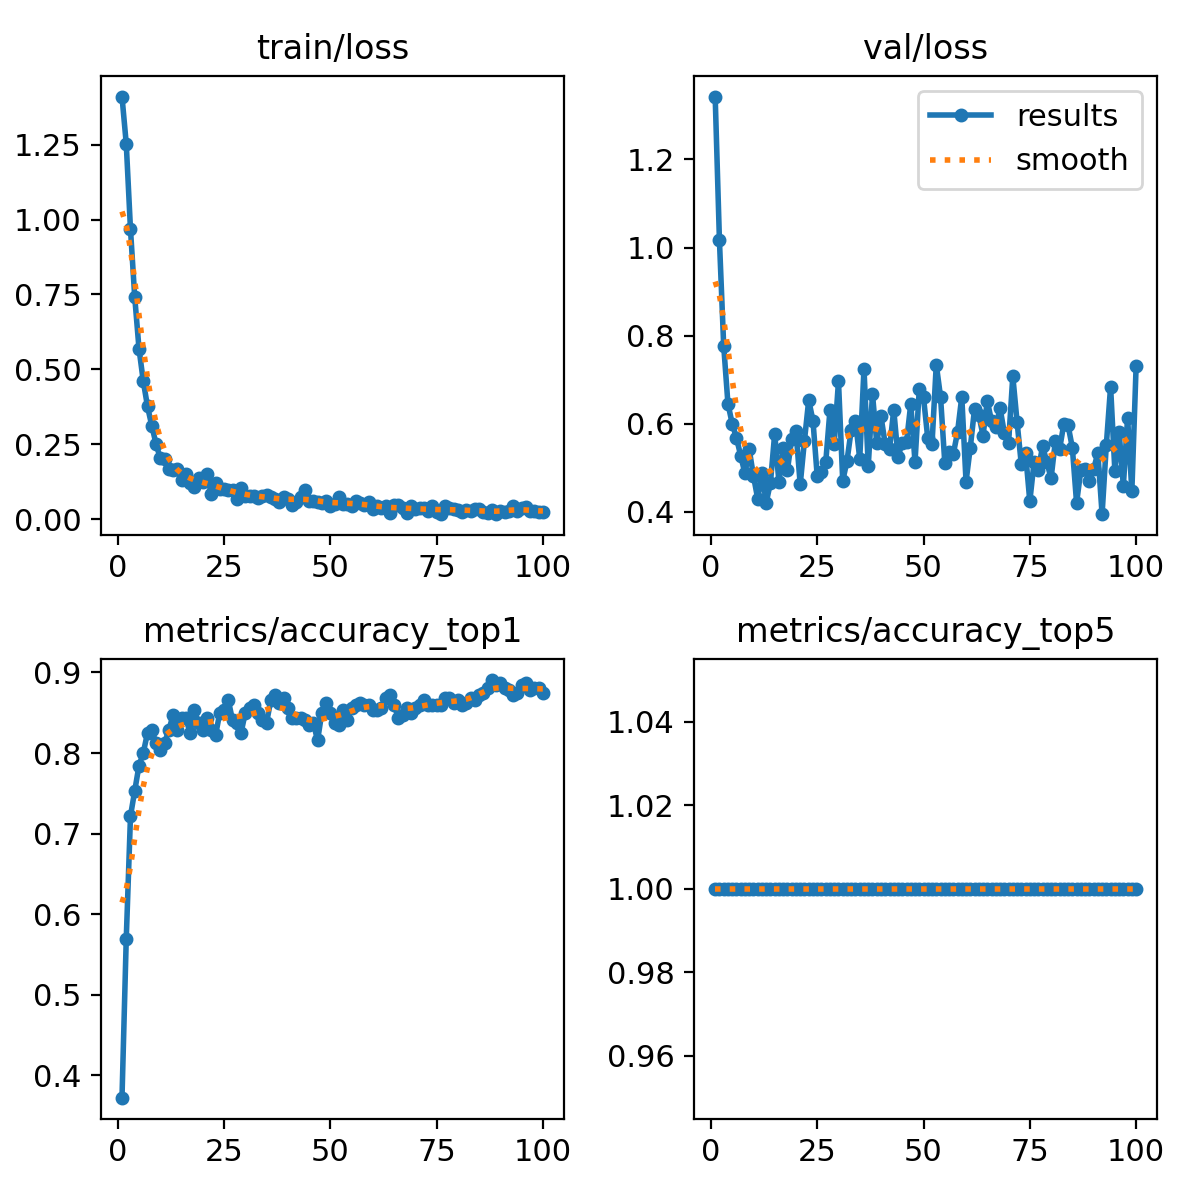

Values plotted in this chart, from the file beside it:
epoch, time, train/loss, metrics/accuracy_top1, metrics/accuracy_top5, val/loss, lr/pg0, lr/pg1, lr/pg2
1, 2.589, 1.411, 0.3719, 1, 1.343, 8.75e-05, 8.75e-05, 8.75e-05
2, 3.209, 1.253, 0.5687, 1, 1.017, 0.0001856, 0.0001856, 0.0001856
3, 4.294, 0.9669, 0.7219, 1, 0.7776, 0.0002818, 0.0002818, 0.0002818
4, 5.211, 0.7407, 0.7531, 1, 0.6458, 0.000376, 0.000376, 0.000376
5, 6.219, 0.5694, 0.7844, 1, 0.6006, 0.0004682, 0.0004682, 0.0004682
6, 7.335, 0.4613, 0.8, 1, 0.5684, 0.0005584, 0.0005584, 0.0005584
7, 8.516, 0.3764, 0.825, 1, 0.5277, 0.0006467, 0.0006467, 0.0006467
8, 9.573, 0.3123, 0.8281, 1, 0.4873, 0.0007329, 0.0007329, 0.0007329
9, 10.47, 0.2521, 0.8125, 1, 0.542, 0.0008172, 0.0008172, 0.0008172
10, 11.74, 0.2032, 0.8031, 1, 0.4823, 0.0008995, 0.0008995, 0.0008995
11, 12.66, 0.2012, 0.8125, 1, 0.4298, 0.0009798, 0.0009798, 0.0009798
12, 13.62, 0.1684, 0.8281, 1, 0.4879, 0.001058, 0.001058, 0.001058
13, 14.82, 0.1635, 0.8469, 1, 0.421, 0.001102, 0.001102, 0.001102
14, 15.89, 0.1676, 0.8281, 1, 0.4664, 0.001089, 0.001089, 0.001089
15, 16.77, 0.1321, 0.8438, 1, 0.5779, 0.001077, 0.001077, 0.001077
16, 17.84, 0.1502, 0.8438, 1, 0.4673, 0.001064, 0.001064, 0.001064
17, 18.81, 0.1192, 0.825, 1, 0.5454, 0.001052, 0.001052, 0.001052
18, 19.79, 0.108, 0.8531, 1, 0.4957, 0.00104, 0.00104, 0.00104
19, 20.89, 0.1374, 0.8375, 1, 0.5662, 0.001027, 0.001027, 0.001027
20, 21.97, 0.1251, 0.8281, 1, 0.5833, 0.001015, 0.001015, 0.001015
21, 23.04, 0.1494, 0.8438, 1, 0.4624, 0.001002, 0.001002, 0.001002
22, 24.17, 0.08538, 0.8281, 1, 0.562, 0.0009901, 0.0009901, 0.0009901
23, 25.3, 0.1224, 0.8219, 1, 0.6538, 0.0009778, 0.0009778, 0.0009778
24, 26.35, 0.1008, 0.85, 1, 0.6069, 0.0009654, 0.0009654, 0.0009654
25, 27.43, 0.1012, 0.8531, 1, 0.481, 0.000953, 0.000953, 0.000953
26, 28.7, 0.09837, 0.8656, 1, 0.4917, 0.0009406, 0.0009406, 0.0009406
27, 29.82, 0.0972, 0.8406, 1, 0.5123, 0.0009283, 0.0009283, 0.0009283
28, 30.81, 0.0665, 0.8375, 1, 0.6311, 0.0009159, 0.0009159, 0.0009159
29, 31.76, 0.103, 0.825, 1, 0.5553, 0.0009035, 0.0009035, 0.0009035
30, 32.81, 0.07658, 0.85, 1, 0.6968, 0.0008911, 0.0008911, 0.0008911
31, 34.06, 0.07598, 0.8562, 1, 0.4703, 0.0008787, 0.0008787, 0.0008787
32, 34.94, 0.0776, 0.8594, 1, 0.5156, 0.0008664, 0.0008664, 0.0008664
33, 35.78, 0.06965, 0.85, 1, 0.5864, 0.000854, 0.000854, 0.000854
34, 36.95, 0.07879, 0.8406, 1, 0.6065, 0.0008416, 0.0008416, 0.0008416
35, 38.06, 0.0804, 0.8375, 1, 0.5205, 0.0008293, 0.0008293, 0.0008293
36, 39.27, 0.07515, 0.8656, 1, 0.7248, 0.0008169, 0.0008169, 0.0008169
37, 40.26, 0.06622, 0.8719, 1, 0.504, 0.0008045, 0.0008045, 0.0008045
38, 41.23, 0.056, 0.8625, 1, 0.6677, 0.0007921, 0.0007921, 0.0007921
39, 42.13, 0.07401, 0.8688, 1, 0.5564, 0.0007797, 0.0007797, 0.0007797
40, 43.14, 0.06675, 0.8562, 1, 0.6169, 0.0007674, 0.0007674, 0.0007674
41, 44.26, 0.04901, 0.8438, 1, 0.5532, 0.000755, 0.000755, 0.000755
42, 45.39, 0.05838, 0.8438, 1, 0.5427, 0.0007426, 0.0007426, 0.0007426
43, 46.64, 0.07515, 0.8438, 1, 0.6321, 0.0007302, 0.0007302, 0.0007302
44, 47.71, 0.09769, 0.8406, 1, 0.5249, 0.0007179, 0.0007179, 0.0007179
45, 48.55, 0.06053, 0.8344, 1, 0.5574, 0.0007055, 0.0007055, 0.0007055
46, 49.47, 0.06162, 0.8375, 1, 0.5587, 0.0006931, 0.0006931, 0.0006931
47, 50.34, 0.05796, 0.8156, 1, 0.645, 0.0006808, 0.0006808, 0.0006808
48, 51.49, 0.0525, 0.85, 1, 0.5133, 0.0006684, 0.0006684, 0.0006684
49, 52.62, 0.06115, 0.8625, 1, 0.6783, 0.000656, 0.000656, 0.000656
50, 53.63, 0.04406, 0.85, 1, 0.6599, 0.0006436, 0.0006436, 0.0006436
51, 54.66, 0.04973, 0.8375, 1, 0.567, 0.0006312, 0.0006312, 0.0006312
52, 55.66, 0.07311, 0.8344, 1, 0.5543, 0.0006189, 0.0006189, 0.0006189
53, 56.68, 0.0505, 0.8531, 1, 0.7344, 0.0006065, 0.0006065, 0.0006065
54, 57.8, 0.05028, 0.8406, 1, 0.6616, 0.0005941, 0.0005941, 0.0005941
55, 58.81, 0.04308, 0.8562, 1, 0.5122, 0.0005818, 0.0005818, 0.0005818
56, 60.01, 0.05975, 0.8594, 1, 0.5361, 0.0005694, 0.0005694, 0.0005694
57, 60.95, 0.05467, 0.8625, 1, 0.5312, 0.000557, 0.000557, 0.000557
58, 61.99, 0.04789, 0.8594, 1, 0.581, 0.0005446, 0.0005446, 0.0005446
59, 63, 0.05812, 0.8594, 1, 0.6614, 0.0005322, 0.0005322, 0.0005322
60, 64.15, 0.03515, 0.8531, 1, 0.4688, 0.0005199, 0.0005199, 0.0005199
... 40 more rows
